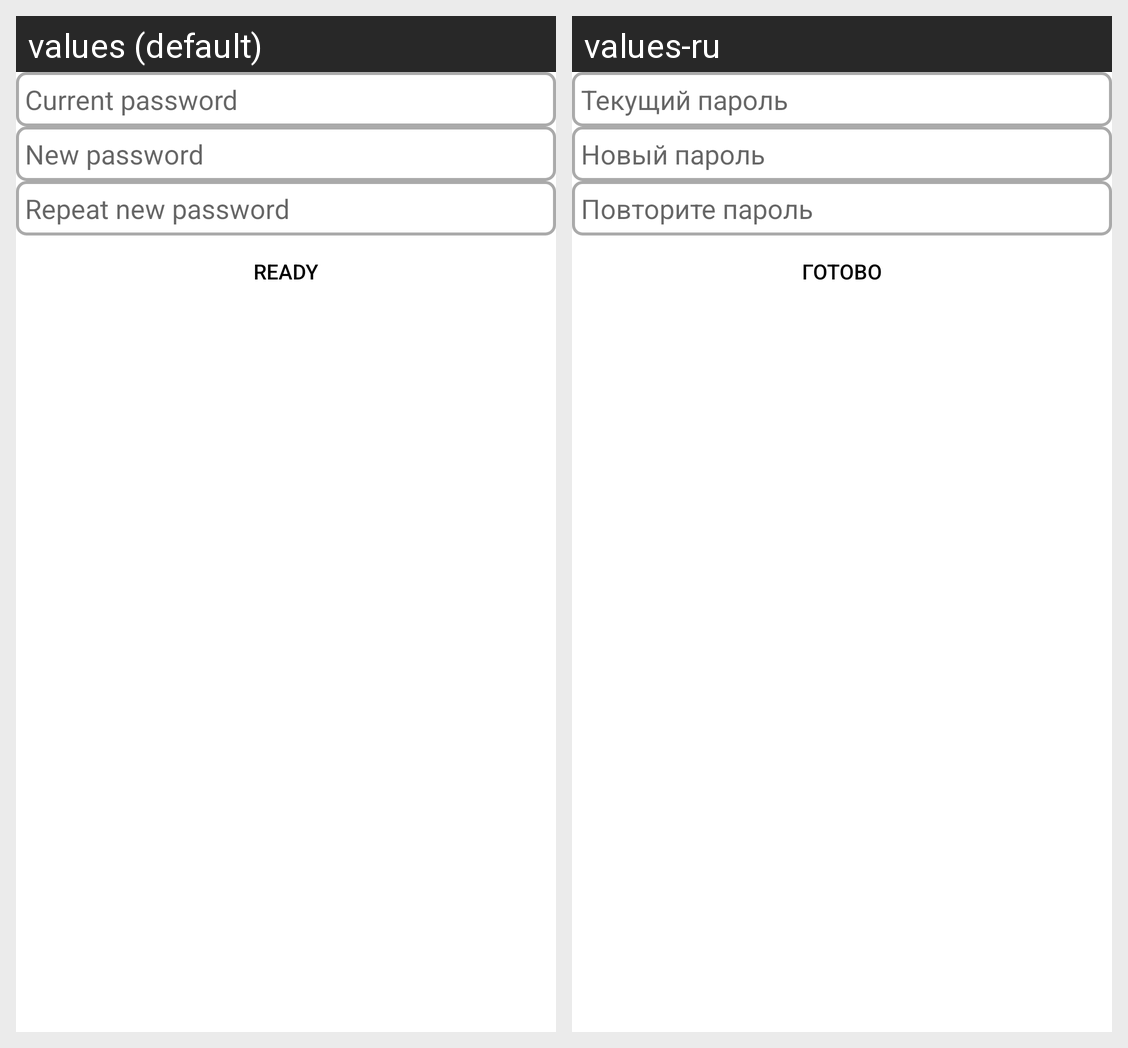

The Android screen above is rendered under two locales of the same app. Produce the string resources it draws, with the default and per-locale values.
Android screen res/layout/fragment_change_password.xml rendered under 2 locales, left to right: values (default), values-ru. Device: Nexus 5 (rendered at 1080×1920; each locale shown at half size, 540×960, under a caption strip naming it); theme Theme.ChroniclesOfWW2.
Strings drawn on this screen, with the default value and each locale's value (text and hints the layout hard-codes, and strings that could not be matched under every locale, appear in the picture but are not listed):

current_password
  values: Current password
  values-ru: Текущий пароль

new_password
  values: New password
  values-ru: Новый пароль

repeat_password
  values: Repeat new password
  values-ru: Повторите пароль

ready
  values: Ready
  values-ru: Готово
